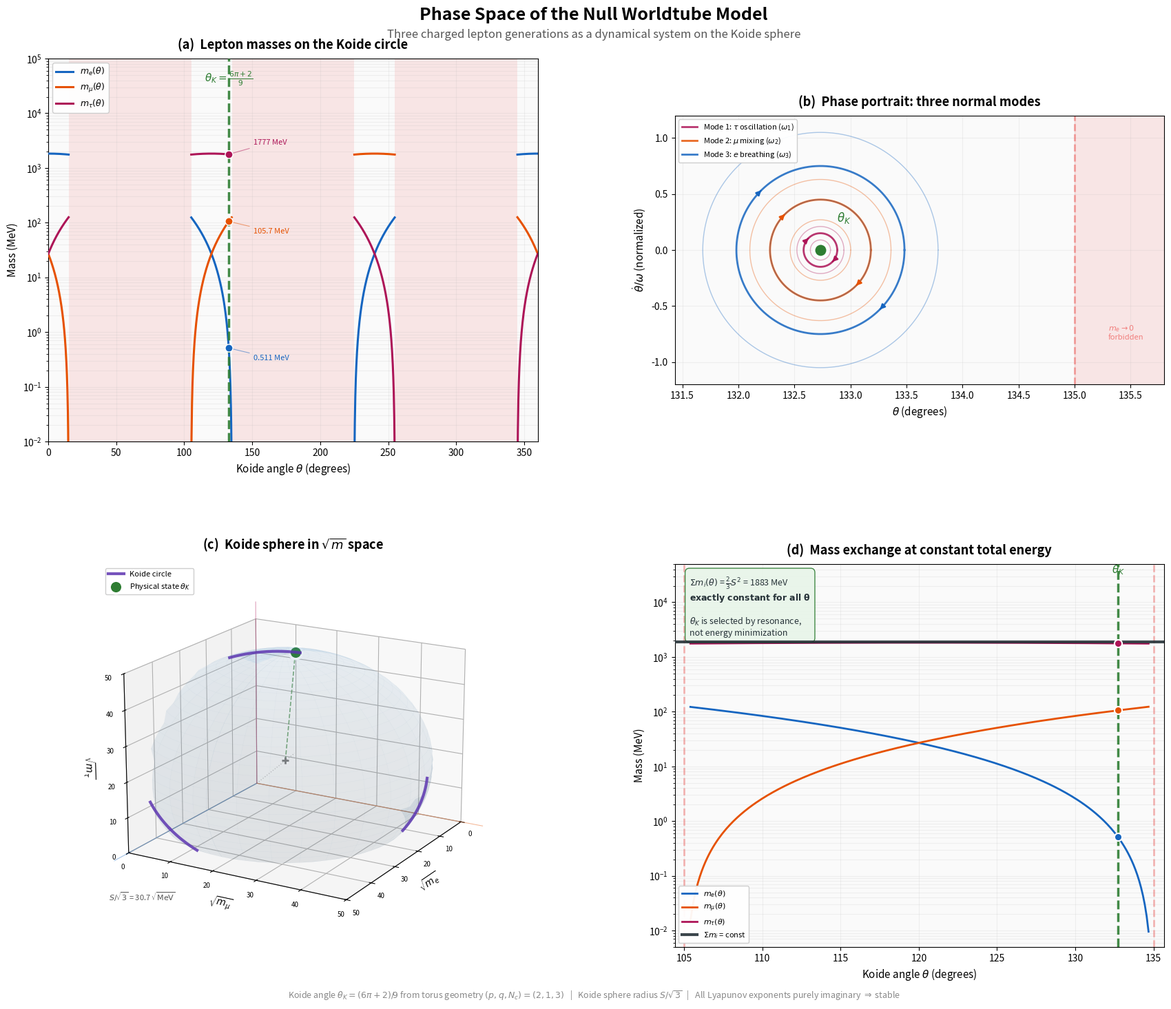

Source code (Python):
#!/usr/bin/env python3
"""
Phase Space Diagram for the Null Worldtube Model
=================================================

Generates a four-panel figure illustrating:
  (a) Mass spectrum on the Koide circle: m_i(θ) with forbidden zones
  (b) Phase portrait (θ, dθ/dt) showing stable orbits
  (c) The Koide 2-sphere in √m space (3D projection)
  (d) Effective potential V(θ) on the Koide circle

Usage:
    python3 phase_space_diagram.py              # saves to phase_space.png
    python3 phase_space_diagram.py --output X   # saves to X
"""

import numpy as np
import matplotlib
matplotlib.use('agg')
import matplotlib.pyplot as plt
from mpl_toolkits.mplot3d import Axes3D
import argparse

# ── Physical constants ──────────────────────────────────────────────
m_e_MeV = 0.51099895
m_mu_MeV = 105.6583755
m_tau_MeV = 1776.86

S = np.sqrt(m_e_MeV) + np.sqrt(m_mu_MeV) + np.sqrt(m_tau_MeV)
S_over_3 = S / 3

# Koide angle from torus geometry
p_wind, q_wind, N_c = 2, 1, 3
theta_K = (p_wind / N_c) * (np.pi + q_wind / N_c)  # = (6π + 2)/9

# ── Color palette ───────────────────────────────────────────────────
C_ELECTRON = '#1565C0'   # strong blue
C_MUON     = '#E65100'   # strong orange
C_TAU      = '#AD1457'   # strong pink
C_EQUIL    = '#2E7D32'   # strong green
C_ORBIT    = '#5E35B1'   # purple
C_SPHERE   = '#64B5F6'   # light blue
C_BG       = '#FAFAFA'   # off-white
C_DARK     = '#263238'   # near-black


def koide_masses(theta):
    """Compute √m_i at angle theta on the Koide circle."""
    f = np.array([
        1 + np.sqrt(2) * np.cos(theta),
        1 + np.sqrt(2) * np.cos(theta + 2 * np.pi / 3),
        1 + np.sqrt(2) * np.cos(theta + 4 * np.pi / 3),
    ])
    sqrt_m = S_over_3 * f
    return sqrt_m


def find_forbidden_boundaries():
    """Find θ values where any √m_i = 0 (boundaries of forbidden zones)."""
    zeros = []
    for k in range(3):
        for sign in [+1, -1]:
            z = sign * 3 * np.pi / 4 - 2 * np.pi * k / 3
            zeros.append(z % (2 * np.pi))
    return sorted(zeros)


def compute_mass_curves(N=2000, margin=0.0):
    """Compute mass curves over the full Koide circle.
    margin: require all √m > margin * S_over_3 to be counted as valid.
    This avoids numerical issues near the forbidden boundaries where
    one mass is barely positive but others are huge.
    """
    theta = np.linspace(0, 2 * np.pi, N)
    m_vals = np.full((3, N), np.nan)
    sqrt_m_vals = np.full((3, N), np.nan)
    valid = np.zeros(N, dtype=bool)

    threshold = margin * S_over_3
    for i, th in enumerate(theta):
        sqrt_m = koide_masses(th)
        if np.all(sqrt_m > threshold):
            valid[i] = True
            m_vals[:, i] = sqrt_m**2
            sqrt_m_vals[:, i] = sqrt_m

    return theta, m_vals, sqrt_m_vals, valid


# ── Panel (a): Mass spectrum on the Koide circle ───────────────────
def plot_mass_spectrum(ax):
    theta, m_vals, _, valid = compute_mass_curves()
    th_deg = np.degrees(theta)

    # Shade forbidden zones (batch the spans)
    in_forbidden = False
    span_start = 0
    for i in range(len(theta)):
        if not valid[i] and not in_forbidden:
            span_start = th_deg[i]
            in_forbidden = True
        elif valid[i] and in_forbidden:
            ax.axvspan(span_start, th_deg[i], alpha=0.12, color='#EF5350',
                       linewidth=0, zorder=0)
            in_forbidden = False
    if in_forbidden:
        ax.axvspan(span_start, 360, alpha=0.12, color='#EF5350',
                   linewidth=0, zorder=0)

    # Plot masses on log scale
    ax.semilogy(th_deg, m_vals[0], color=C_ELECTRON, linewidth=2.2,
                label=r'$m_e(\theta)$', zorder=3)
    ax.semilogy(th_deg, m_vals[1], color=C_MUON, linewidth=2.2,
                label=r'$m_\mu(\theta)$', zorder=3)
    ax.semilogy(th_deg, m_vals[2], color=C_TAU, linewidth=2.2,
                label=r'$m_\tau(\theta)$', zorder=3)

    # Mark the physical Koide angle
    theta_K_deg = np.degrees(theta_K)
    ax.axvline(theta_K_deg, color=C_EQUIL, linewidth=2.5, linestyle='--',
               alpha=0.9, zorder=4)

    # Physical masses as dots on the vertical line
    ax.plot(theta_K_deg, m_e_MeV, 'o', color=C_ELECTRON, markersize=8,
            zorder=5, markeredgecolor='white', markeredgewidth=1)
    ax.plot(theta_K_deg, m_mu_MeV, 'o', color=C_MUON, markersize=8,
            zorder=5, markeredgecolor='white', markeredgewidth=1)
    ax.plot(theta_K_deg, m_tau_MeV, 'o', color=C_TAU, markersize=8,
            zorder=5, markeredgecolor='white', markeredgewidth=1)

    # Annotation for θ_K
    ax.annotate(r'$\theta_K = \frac{6\pi+2}{9}$',
                xy=(theta_K_deg, 3e4), fontsize=11,
                color=C_EQUIL, fontweight='bold',
                ha='center', va='bottom')

    # Mass labels on dots
    ax.annotate('0.511 MeV', xy=(theta_K_deg, m_e_MeV),
                xytext=(theta_K_deg + 18, m_e_MeV * 0.6),
                fontsize=8, color=C_ELECTRON,
                arrowprops=dict(arrowstyle='-', color=C_ELECTRON,
                                lw=0.8, alpha=0.5))
    ax.annotate('105.7 MeV', xy=(theta_K_deg, m_mu_MeV),
                xytext=(theta_K_deg + 18, m_mu_MeV * 0.6),
                fontsize=8, color=C_MUON,
                arrowprops=dict(arrowstyle='-', color=C_MUON,
                                lw=0.8, alpha=0.5))
    ax.annotate('1777 MeV', xy=(theta_K_deg, m_tau_MeV),
                xytext=(theta_K_deg + 18, m_tau_MeV * 1.5),
                fontsize=8, color=C_TAU,
                arrowprops=dict(arrowstyle='-', color=C_TAU,
                                lw=0.8, alpha=0.5))

    ax.set_xlim(0, 360)
    ax.set_ylim(0.01, 1e5)
    ax.set_xlabel(r'Koide angle $\theta$ (degrees)', fontsize=11)
    ax.set_ylabel('Mass (MeV)', fontsize=11)
    ax.set_title('(a)  Lepton masses on the Koide circle', fontsize=13,
                 fontweight='bold', pad=10)
    ax.legend(loc='upper left', fontsize=9, framealpha=0.95)
    ax.grid(True, alpha=0.15, which='both')


# ── Panel (b): Phase portrait (θ, dθ/dt) ──────────────────────────
def plot_phase_portrait(ax):
    theta_K_deg = np.degrees(theta_K)
    nearest_zero_deg = np.degrees(2.3562)  # 135°

    # Three normal mode frequencies from the stability analysis
    # The modes have very different ω, so plotting all in (θ, θ̇) makes
    # the slow mode look like a flat line. Instead, NORMALIZE each mode's
    # θ̇ by its ω so all orbits are circular and distinguishable.
    # This shows the phase space STRUCTURE rather than raw frequencies.

    mode_colors = [C_TAU, C_MUON, C_ELECTRON]
    mode_labels = [r'Mode 1: $\tau$ oscillation ($\omega_1$)',
                   r'Mode 2: $\mu$ mixing ($\omega_2$)',
                   r'Mode 3: $e$ breathing ($\omega_3$)']

    t = np.linspace(0, 2 * np.pi, 600)

    # Draw nested orbits for each mode, with increasing radii
    for m_idx, (color, label) in enumerate(zip(mode_colors, mode_labels)):
        # Each mode gets its own set of orbits at different amplitudes
        base_amp = 0.15 + m_idx * 0.3  # separate modes radially
        for a_idx, scale in enumerate([0.6, 1.0, 1.4]):
            A = base_amp * scale
            theta_orbit = theta_K_deg + A * np.cos(t)
            theta_dot_norm = -A * np.sin(t)  # normalized: ω factored out

            lw = 2.0 if a_idx == 1 else 1.0
            alph = 0.85 if a_idx == 1 else 0.35
            lbl = label if a_idx == 1 else None
            ax.plot(theta_orbit, theta_dot_norm, color=color,
                    linewidth=lw, alpha=alph, label=lbl)

            # Direction arrows on middle orbit
            if a_idx == 1:
                for frac in [0.12, 0.62]:
                    idx = int(frac * len(t))
                    ax.annotate('',
                                xy=(theta_orbit[idx+3], theta_dot_norm[idx+3]),
                                xytext=(theta_orbit[idx], theta_dot_norm[idx]),
                                arrowprops=dict(arrowstyle='-|>',
                                                color=color, lw=1.8))

    # Mark the equilibrium point
    ax.plot(theta_K_deg, 0, 'o', color=C_EQUIL, markersize=14,
            zorder=10, markeredgecolor='white', markeredgewidth=2.5)
    ax.annotate(r'$\theta_K$', xy=(theta_K_deg, 0),
                xytext=(theta_K_deg + 0.15, 0.25),
                fontsize=12, color=C_EQUIL, fontweight='bold')

    # Mark forbidden zone boundary (shading to the RIGHT of the line)
    ax.axvspan(nearest_zero_deg, nearest_zero_deg + 2,
               alpha=0.12, color='#EF5350', zorder=0)
    ax.axvline(nearest_zero_deg, color='#EF5350', linewidth=2,
               linestyle='--', alpha=0.5)
    ax.text(nearest_zero_deg + 0.3, -0.8,
            r'$m_e \to 0$' + '\nforbidden',
            fontsize=8, color='#EF5350', alpha=0.7, style='italic')

    ax.set_xlabel(r'$\theta$ (degrees)', fontsize=11)
    ax.set_ylabel(r'$\dot{\theta}/\omega$ (normalized)', fontsize=11)
    ax.set_title('(b)  Phase portrait: three normal modes',
                 fontsize=13, fontweight='bold', pad=10)
    ax.set_xlim(theta_K_deg - 1.3, nearest_zero_deg + 0.8)
    ax.set_ylim(-1.2, 1.2)
    ax.legend(loc='upper left', fontsize=8, framealpha=0.95)
    ax.grid(True, alpha=0.15)
    ax.set_aspect('equal')


# ── Panel (c): Koide 2-sphere in √m space ─────────────────────────
def plot_koide_sphere(ax):
    center = np.array([S_over_3, S_over_3, S_over_3])
    R_sphere = S / np.sqrt(3)

    # Draw sphere wireframe (positive octant only)
    u = np.linspace(0, 2 * np.pi, 60)
    v = np.linspace(0, np.pi, 40)
    xs = R_sphere * np.outer(np.cos(u), np.sin(v)) + center[0]
    ys = R_sphere * np.outer(np.sin(u), np.sin(v)) + center[1]
    zs = R_sphere * np.outer(np.ones(np.size(u)), np.cos(v)) + center[2]

    # Clip to positive octant
    mask = (xs >= 0) & (ys >= 0) & (zs >= 0)
    xs_c = np.where(mask, xs, np.nan)
    ys_c = np.where(mask, ys, np.nan)
    zs_c = np.where(mask, zs, np.nan)

    ax.plot_surface(xs_c, ys_c, zs_c, alpha=0.10, color=C_SPHERE,
                    shade=True, zorder=1)
    ax.plot_wireframe(xs_c, ys_c, zs_c, alpha=0.06, color='steelblue',
                      linewidth=0.3, zorder=1)

    # Koide circle (allowed region on the sphere)
    theta_circle = np.linspace(0, 2 * np.pi, 800)
    coords = np.full((3, len(theta_circle)), np.nan)
    for i, th in enumerate(theta_circle):
        sqrt_m = koide_masses(th)
        if np.all(sqrt_m > 0):
            coords[:, i] = sqrt_m

    ax.plot(coords[0], coords[1], coords[2], color=C_ORBIT,
            linewidth=3, alpha=0.85, label='Koide circle', zorder=5)

    # Physical point
    x_e = np.sqrt(m_e_MeV)
    x_mu = np.sqrt(m_mu_MeV)
    x_tau = np.sqrt(m_tau_MeV)
    ax.scatter([x_e], [x_mu], [x_tau], color=C_EQUIL, s=180,
               zorder=10, edgecolors='white', linewidth=2.5,
               label=r'Physical state $\theta_K$', depthshade=False)

    # Center of sphere
    ax.scatter([center[0]], [center[1]], [center[2]], color='gray',
               s=60, marker='+', zorder=6, linewidth=2, depthshade=False)

    # Draw line from center to physical point
    ax.plot([center[0], x_e], [center[1], x_mu], [center[2], x_tau],
            '--', color=C_EQUIL, linewidth=1.2, alpha=0.6)

    # Draw coordinate axes from origin
    ax_len = 55
    ax.plot([0, ax_len], [0, 0], [0, 0], '-', color=C_ELECTRON,
            linewidth=0.8, alpha=0.4)
    ax.plot([0, 0], [0, ax_len], [0, 0], '-', color=C_MUON,
            linewidth=0.8, alpha=0.4)
    ax.plot([0, 0], [0, 0], [0, ax_len], '-', color=C_TAU,
            linewidth=0.8, alpha=0.4)

    # Diagonal line (equal mass direction: √m_e = √m_μ = √m_τ)
    ax.plot([0, S_over_3 * 1.3], [0, S_over_3 * 1.3], [0, S_over_3 * 1.3],
            ':', color='gray', linewidth=1, alpha=0.4)

    ax.set_xlabel(r'$\sqrt{m_e}$', fontsize=10, labelpad=1)
    ax.set_ylabel(r'$\sqrt{m_\mu}$', fontsize=10, labelpad=1)
    ax.set_zlabel(r'$\sqrt{m_\tau}$', fontsize=10, labelpad=1)

    ax.set_title(r'(c)  Koide sphere in $\sqrt{m}$ space',
                 fontsize=13, fontweight='bold', pad=15)
    ax.legend(loc='upper left', fontsize=8, framealpha=0.95)

    ax.view_init(elev=18, azim=30)
    ax.set_xlim(0, 50)
    ax.set_ylim(0, 50)
    ax.set_zlim(0, 50)
    ax.tick_params(labelsize=7, pad=1)

    # Add annotation about sphere
    ax.text2D(0.02, 0.12,
              f'$S/\\sqrt{{3}}$ = {R_sphere:.1f} $\\sqrt{{\\mathrm{{MeV}}}}$',
              transform=ax.transAxes, fontsize=8, color='#555')


# ── Panel (d): Individual masses and conserved total ───────────────
def plot_potential(ax):
    theta, m_vals, sqrt_m_vals, valid = compute_mass_curves(N=3000, margin=0.005)
    th_deg = np.degrees(theta)
    theta_K_deg = np.degrees(theta_K)

    # KEY INSIGHT: Σm_i is EXACTLY CONSTANT on the Koide circle!
    # Proof: Σf_i² = Σ[1 + √2 cos(θ + 2πi/3)]² = 6 (trigonometric identity)
    # So V(θ) = (S/3)² × 6 = 2S²/3 = 1883 MeV for ALL θ.
    # The "potential" is FLAT. θ_K CANNOT be selected by energy.

    # Focus on the allowed region containing θ_K
    theta_K_idx = np.argmin(np.abs(theta - theta_K))

    # Find contiguous allowed region
    in_allowed = False
    plot_start, plot_end = 0, len(theta) - 1
    for i in range(len(valid)):
        if valid[i] and not in_allowed:
            start_i = i
            in_allowed = True
        elif not valid[i] and in_allowed:
            if start_i <= theta_K_idx <= i - 1:
                plot_start = start_i
                plot_end = i - 1
            in_allowed = False

    region = slice(plot_start, plot_end + 1)
    reg_deg = th_deg[region]

    # Plot individual masses on log scale
    ax.semilogy(reg_deg, m_vals[0, region], color=C_ELECTRON,
                linewidth=2, label=r'$m_e(\theta)$', zorder=3)
    ax.semilogy(reg_deg, m_vals[1, region], color=C_MUON,
                linewidth=2, label=r'$m_\mu(\theta)$', zorder=3)
    ax.semilogy(reg_deg, m_vals[2, region], color=C_TAU,
                linewidth=2, label=r'$m_\tau(\theta)$', zorder=3)

    # Plot total mass (constant line!)
    V_total = 2 * S**2 / 3  # exact value
    ax.axhline(V_total, color=C_DARK, linewidth=3, linestyle='-',
               alpha=0.9, zorder=4, label=r'$\Sigma m_i$ = const')

    # Mark θ_K
    ax.axvline(theta_K_deg, color=C_EQUIL, linewidth=2.5, linestyle='--',
               alpha=0.9, zorder=4)

    # Physical masses as dots
    ax.plot(theta_K_deg, m_e_MeV, 'o', color=C_ELECTRON, markersize=8,
            zorder=6, markeredgecolor='white', markeredgewidth=1.5)
    ax.plot(theta_K_deg, m_mu_MeV, 'o', color=C_MUON, markersize=8,
            zorder=6, markeredgecolor='white', markeredgewidth=1.5)
    ax.plot(theta_K_deg, m_tau_MeV, 'o', color=C_TAU, markersize=8,
            zorder=6, markeredgecolor='white', markeredgewidth=1.5)

    # Forbidden boundaries
    boundaries = find_forbidden_boundaries()
    for b in boundaries:
        b_deg = np.degrees(b)
        if reg_deg[0] - 2 < b_deg < reg_deg[-1] + 2:
            ax.axvline(b_deg, color='#EF5350', linewidth=2,
                       linestyle='--', alpha=0.4)

    # Annotations
    ax.annotate(r'$\theta_K$', xy=(theta_K_deg, 3e4),
                fontsize=11, color=C_EQUIL, fontweight='bold',
                ha='center', va='bottom')

    # The key insight annotation
    ax.text(0.03, 0.97,
            r'$\Sigma m_i(\theta)$ = $\frac{2}{3}S^2$'
            f' = {V_total:.0f} MeV\n'
            r'$\mathbf{exactly\ constant\ for\ all\ \theta}$'
            '\n\n'
            r'$\theta_K$ is selected by resonance,'
            '\nnot energy minimization',
            transform=ax.transAxes, fontsize=9, va='top',
            color=C_DARK,
            bbox=dict(boxstyle='round,pad=0.5', facecolor='#E8F5E9',
                      edgecolor=C_EQUIL, alpha=0.9))

    ax.set_xlim(reg_deg[0] - 1, reg_deg[-1] + 1)
    ax.set_ylim(0.005, 5e4)
    ax.set_xlabel(r'Koide angle $\theta$ (degrees)', fontsize=11)
    ax.set_ylabel('Mass (MeV)', fontsize=11)
    ax.set_title('(d)  Mass exchange at constant total energy',
                 fontsize=13, fontweight='bold', pad=10)
    ax.legend(loc='lower left', fontsize=8, framealpha=0.95)
    ax.grid(True, alpha=0.15, which='both')


# ── Main figure ─────────────────────────────────────────────────────
def main():
    parser = argparse.ArgumentParser()
    parser.add_argument('--output', default='phase_space.png',
                        help='Output filename')
    args = parser.parse_args()

    fig = plt.figure(figsize=(18, 15), facecolor='white')

    # Use GridSpec for precise control
    gs = fig.add_gridspec(2, 2, hspace=0.32, wspace=0.28,
                          left=0.06, right=0.96, top=0.92, bottom=0.06)

    ax1 = fig.add_subplot(gs[0, 0])
    ax2 = fig.add_subplot(gs[0, 1])
    ax3 = fig.add_subplot(gs[1, 0], projection='3d')
    ax4 = fig.add_subplot(gs[1, 1])

    for ax in [ax1, ax2, ax4]:
        ax.set_facecolor(C_BG)

    plot_mass_spectrum(ax1)
    plot_phase_portrait(ax2)
    plot_koide_sphere(ax3)
    plot_potential(ax4)

    # Title
    fig.suptitle('Phase Space of the Null Worldtube Model',
                 fontsize=18, fontweight='bold', y=0.97)
    fig.text(0.5, 0.94,
             'Three charged lepton generations as a dynamical system '
             'on the Koide sphere',
             ha='center', fontsize=12, color='#555', style='italic')

    # Bottom annotation
    fig.text(0.5, 0.01,
             r'Koide angle $\theta_K = (6\pi+2)/9$ from torus geometry '
             r'$(p,q,N_c) = (2,1,3)$   |   '
             r'Koide sphere radius $S/\sqrt{3}$   |   '
             r'All Lyapunov exponents purely imaginary $\Rightarrow$ stable',
             ha='center', fontsize=9, color='#888')

    plt.savefig(args.output, dpi=200, bbox_inches='tight',
                facecolor='white', edgecolor='none')
    print(f"  Saved to {args.output}")


if __name__ == '__main__':
    main()
